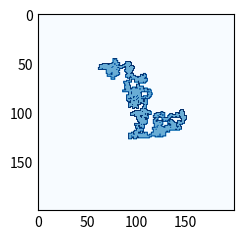

This figure's Python source:
#!/usr/bin/env python3
#
# pygsty: usefull stuff for pyglet
# Copyright (C) 2023 Rafael Stauffer
#
# This program is free software: you can redistribute it and/or modify
# it under the terms of the GNU General Public License as published by
# the Free Software Foundation, either version 3 of the License, or
# (at your option) any later version.
#
# This program is distributed in the hope that it will be useful,
# but WITHOUT ANY WARRANTY; without even the implied warranty of
# MERCHANTABILITY or FITNESS FOR A PARTICULAR PURPOSE.  See the
# GNU General Public License for more details.
#
# You should have received a copy of the GNU General Public License
# along with this program.  If not, see <https://www.gnu.org/licenses/>.
#

import random

NO_INTERSECTION = 0.0
BASIC_INTERSECTION = 0.75
FULL_INTERSECTION = 1.0
UNLIMITED_STEPS = -1

TILE_EMPTY = 0
TILE_FLOOR = 1
TILE_WALL = 2


class DrunkWalk:
    """
    Generates a map out of a random walk
    """

    def __init__(
        self,
        seed,
        area_size=(100, 100),
        intersection_allowance=BASIC_INTERSECTION,
        max_steps=UNLIMITED_STEPS,
    ):
        self.rnd = random.Random(x=seed)

        self.walk_map = []

        for i in range(area_size[1]):
            self.walk_map.append([TILE_EMPTY for x in range(area_size[0])])

        self.generate_floor(
            max_steps=max_steps, intersection_allowance=intersection_allowance
        )

        self.generate_walls()

    def generate_floor(self, max_steps, intersection_allowance):
        can_walk = True
        pos_y = len(self.walk_map) // 2
        pos_x = len(self.walk_map[pos_y]) // 2
        possible_directions = [(-1, 0), (1, 0), (0, -1), (0, 1)]

        while (max_steps == UNLIMITED_STEPS or max_steps > 0) and can_walk:
            check_directions = [] + possible_directions
            can_walk = False

            while len(check_directions) > 0:
                # get random direction and remove from choices
                test_direction = self.rnd.choice(check_directions)
                check_directions.remove(test_direction)

                # check if we are out of bounds
                if (
                    pos_y + test_direction[1] < 0
                    or pos_y + test_direction[1] >= len(self.walk_map)
                    or pos_x + test_direction[0] < 0
                    or pos_x + test_direction[0]
                    >= len(self.walk_map[pos_y + test_direction[1]])
                ):
                    continue

                # walk if empty or intersection roll is ok
                if (
                    self.walk_map[pos_y + test_direction[1]][pos_x + test_direction[0]]
                    == TILE_EMPTY
                ) or (
                    intersection_allowance != NO_INTERSECTION
                    and self.rnd.random() <= intersection_allowance
                ):
                    pos_x += test_direction[0]
                    pos_y += test_direction[1]
                    self.walk_map[pos_y][pos_x] = TILE_FLOOR
                    can_walk = True
                    break

            if max_steps != UNLIMITED_STEPS:
                max_steps -= 1

    def get_pos(self, x, y):
        """
        Returns tile data or 0 if out of bounds
        """

        if y < 0 or y >= len(self.walk_map) or x < 0 or x >= len(self.walk_map[y]):
            return TILE_EMPTY

        return self.walk_map[y][x]

    def get_pos_inner(self, x, y):
        """
        Returns true if pos is 1 (drunkwalk path)
        Cheap way to check for wall positions for mark_walls
        """

        return self.get_pos(x, y) == TILE_FLOOR

    def generate_walls(self):
        for y in range(len(self.walk_map)):
            for x in range(len(self.walk_map[y])):
                if self.get_pos(x, y) == 0:
                    if (
                        self.get_pos_inner(x - 1, y)
                        or self.get_pos_inner(x + 1, y)
                        or self.get_pos_inner(x, y - 1)
                        or self.get_pos_inner(x, y + 1)
                        or self.get_pos_inner(x - 1, y - 1)
                        or self.get_pos_inner(x + 1, y - 1)
                        or self.get_pos_inner(x - 1, y - 1)
                        or self.get_pos_inner(x - 1, y + 1)
                        or self.get_pos_inner(x - 1, y + 1)
                        or self.get_pos_inner(x + 1, y + 1)
                        or self.get_pos_inner(x + 1, y - 1)
                        or self.get_pos_inner(x + 1, y + 1)
                    ):
                        self.walk_map[y][x] = TILE_WALL


if __name__ == "__main__":
    import matplotlib.pyplot as plt

    mapgen = DrunkWalk(32, area_size=(200, 200))

    # for fun we now add another floor generation to it
    mapgen.generate_floor(max_steps=UNLIMITED_STEPS, intersection_allowance=0.82)
    mapgen.generate_walls()

    plt.style.use("_mpl-gallery-nogrid")

    # plot
    fig, ax = plt.subplots()

    ax.imshow(mapgen.walk_map)

    plt.show()
